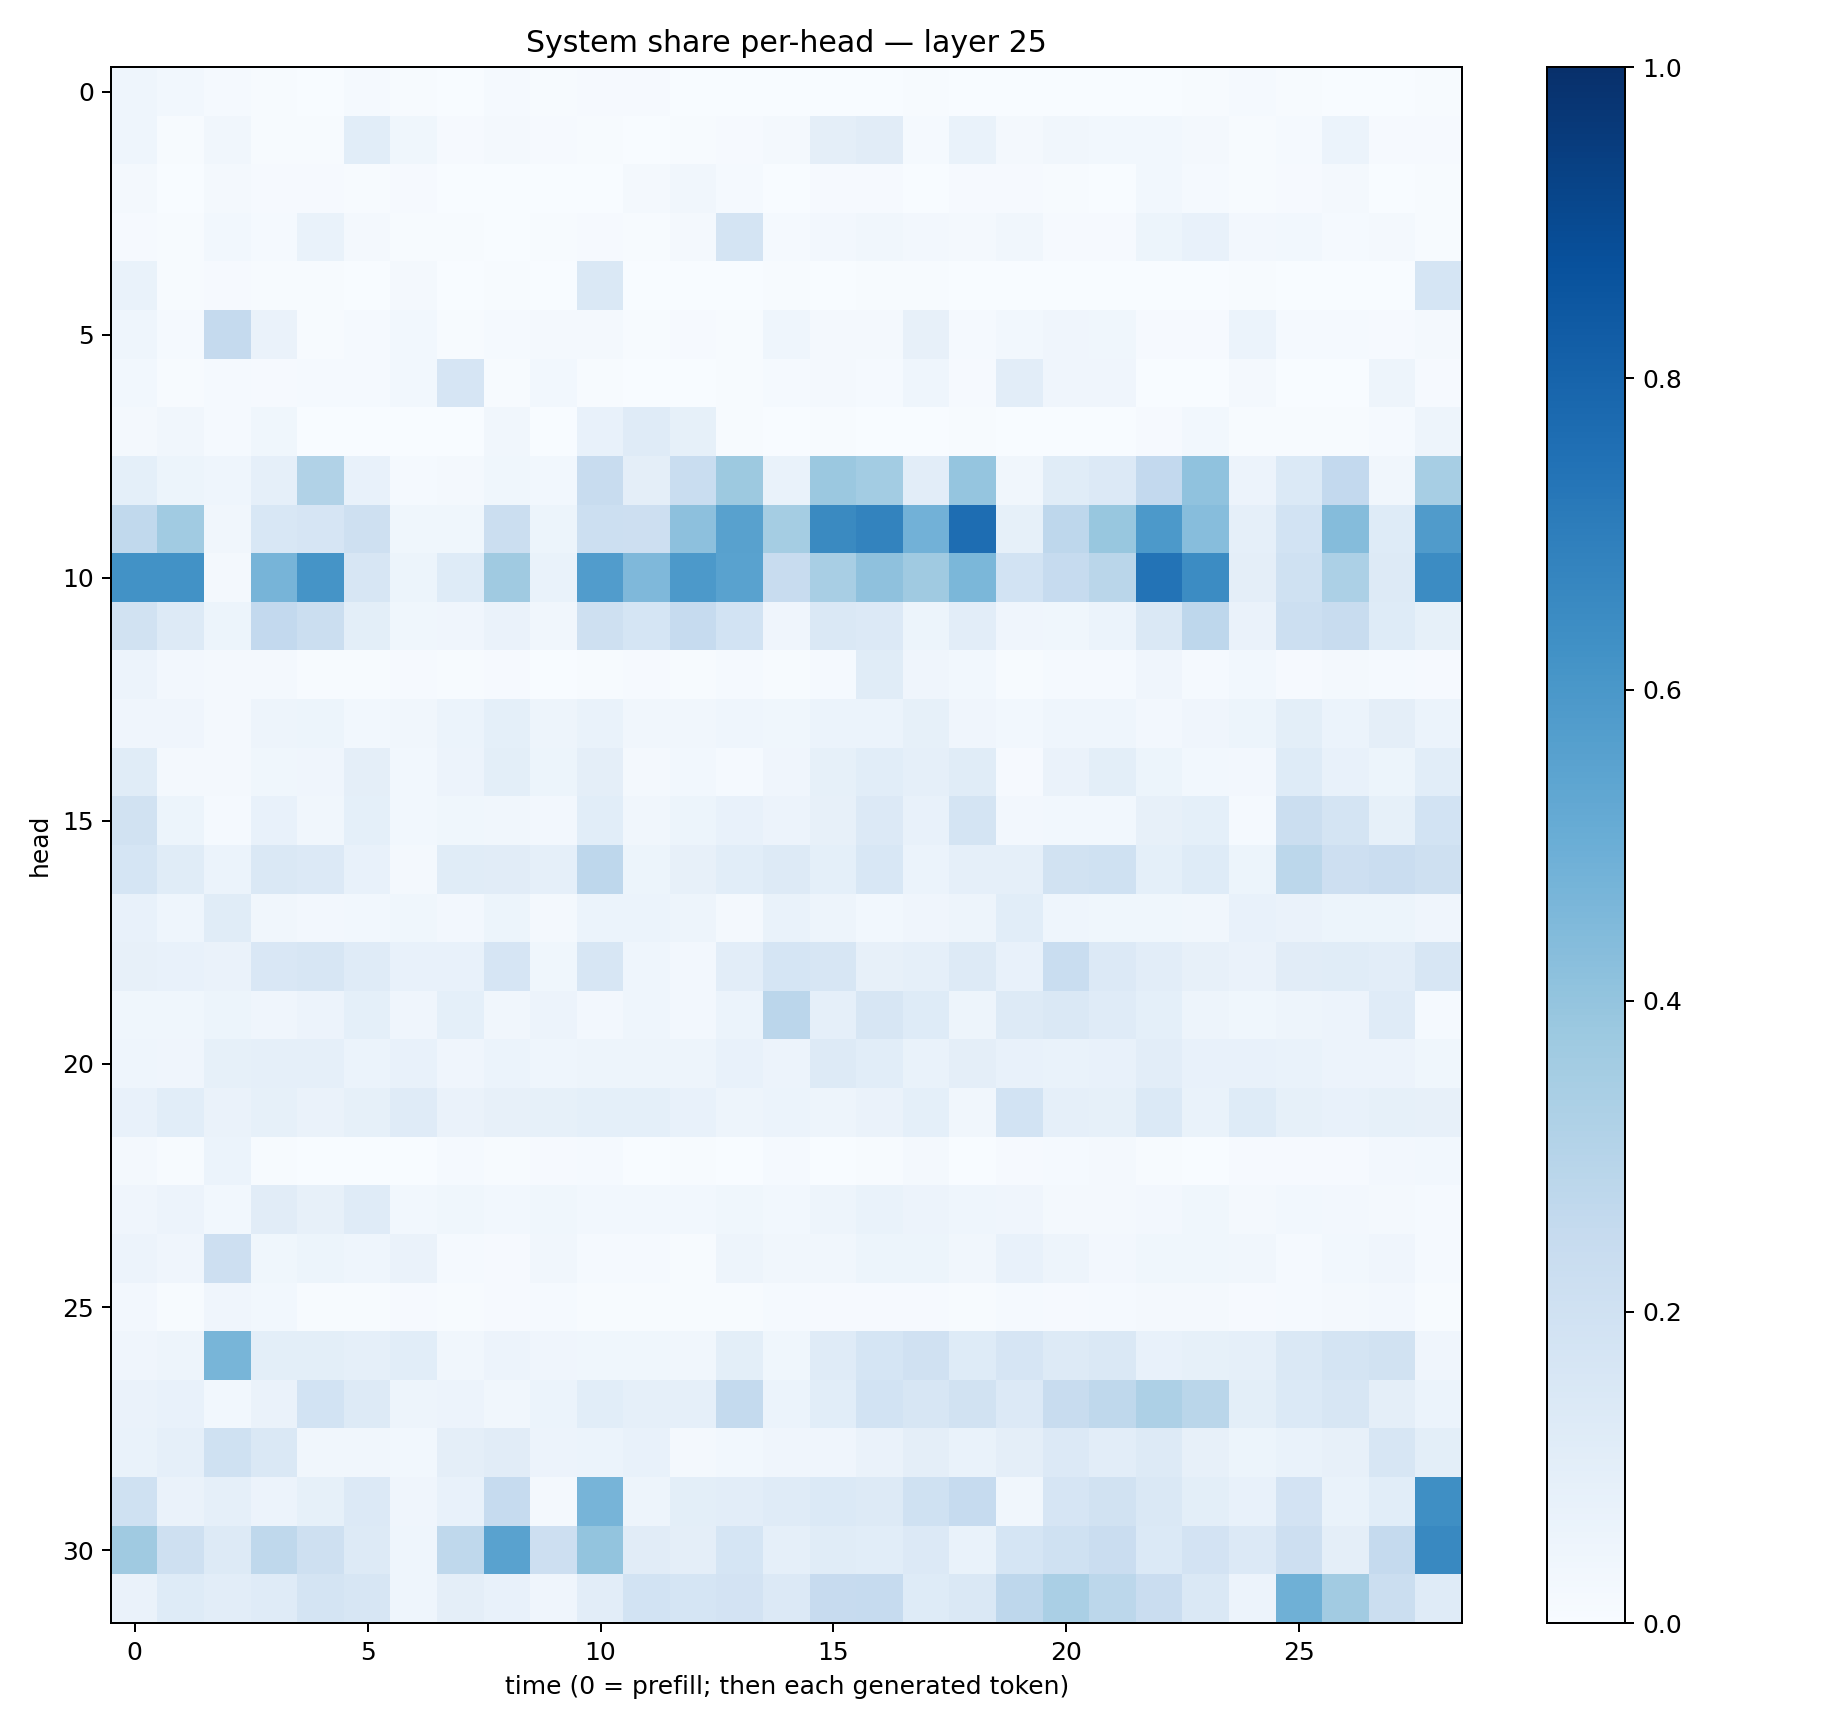

The file beside this chart, header and first rows:
0.04382486, 0.028258808, 0.011885296, 0.0050406787, 0.0031044213, 0.012286541, 0.00658155, 0.0023291318, 0.014095556, 0.005577283, 0.008784069, 0.00900217, 0.0036049094, 0.0022177724, 0.0013746417, 0.0038243511, 0.0035181576, 0.004316085, 0.0015679606, 0.0032755206, 0.0015850508, 0.0017610604, 0.0034277802, 0.0058061145
0.04372, 0.004497, 0.03464, 0.007667, 0.006212, 0.1091, 0.03761, 0.01047, 0.02254, 0.008056, 0.00731, 0.002769, 0.004205, 0.009819, 0.01708, 0.0961, 0.1101, 0.01352, 0.06669, 0.01655, 0.03233, 0.0288, 0.02838, 0.01695
0.01862, 0.002763, 0.02083, 0.01127, 0.009195, 0.006859, 0.01071, 0.001175, 0.002239, 0.003812, 0.003504, 0.01698, 0.03391, 0.01344, 0.003712, 0.008973, 0.007888, 0.002618, 0.008867, 0.009788, 0.004823, 0.003284, 0.02798, 0.01481
0.01124, 0.005671, 0.02915, 0.01188, 0.06748, 0.01612, 0.005062, 0.004954, 0.00371, 0.005357, 0.01043, 0.00754, 0.01864, 0.1741, 0.01173, 0.02592, 0.03209, 0.02662, 0.02197, 0.03154, 0.01099, 0.01108, 0.05341, 0.07293
0.06824, 0.006296, 0.008742, 0.006661, 0.00577, 0.003235, 0.01794, 0.003258, 0.005174, 0.002461, 0.1448, 0.001251, 0.0008517, 0.001696, 0.004142, 0.003432, 0.004457, 0.007458, 0.002069, 0.002961, 0.001068, 0.0006904, 0.0008972, 0.0009363
0.0457, 0.01469, 0.2504, 0.06271, 0.0068, 0.01496, 0.02786, 0.004229, 0.01554, 0.02092, 0.01908, 0.007666, 0.009578, 0.006627, 0.04629, 0.02182, 0.02242, 0.07881, 0.01363, 0.03014, 0.04131, 0.03872, 0.009349, 0.008733
0.02867, 0.00574, 0.01476, 0.008514, 0.01368, 0.01235, 0.03123, 0.167, 0.006166, 0.02886, 0.006436, 0.002913, 0.003124, 0.00397, 0.01268, 0.0166, 0.01288, 0.04476, 0.008391, 0.103, 0.04216, 0.04002, 0.001214, 0.001504
0.01893, 0.03285, 0.01456, 0.03643, 0.003286, 0.0009078, 0.001404, 0.001894, 0.03477, 0.002888, 0.07615, 0.1172, 0.08333, 0.006655, 0.002368, 0.00463, 0.002645, 0.003514, 0.003997, 0.001543, 0.002094, 0.001732, 0.01115, 0.02992
0.09135, 0.05227, 0.04643, 0.08819, 0.315, 0.07086, 0.01347, 0.02078, 0.03677, 0.02994, 0.2384, 0.09447, 0.2307, 0.3787, 0.06934, 0.3814, 0.3569, 0.1043, 0.3984, 0.03326, 0.1158, 0.1363, 0.2605, 0.4089
0.2641, 0.367, 0.03297, 0.155, 0.1674, 0.2094, 0.03565, 0.03742, 0.2266, 0.05143, 0.2151, 0.2142, 0.4162, 0.5577, 0.3545, 0.6551, 0.6778, 0.4814, 0.7627, 0.0821, 0.2747, 0.3893, 0.593, 0.4332
0.6245, 0.6217, 0.023, 0.4717, 0.6164, 0.1639, 0.05281, 0.1213, 0.369, 0.06913, 0.5762, 0.4531, 0.5913, 0.554, 0.2421, 0.3404, 0.4125, 0.3674, 0.4579, 0.1869, 0.2499, 0.2875, 0.7406, 0.6456
0.1924, 0.1292, 0.05367, 0.2609, 0.2262, 0.1005, 0.03802, 0.04241, 0.06428, 0.03492, 0.2084, 0.1714, 0.2488, 0.1848, 0.04159, 0.1412, 0.1359, 0.05379, 0.105, 0.04001, 0.03658, 0.05986, 0.1462, 0.2755
0.05569, 0.02721, 0.01644, 0.02072, 0.007313, 0.006632, 0.01161, 0.005109, 0.008638, 0.003388, 0.007314, 0.009996, 0.006439, 0.0131, 0.004219, 0.01371, 0.1153, 0.04013, 0.02909, 0.007426, 0.01438, 0.01307, 0.04195, 0.01179
0.04087, 0.0418, 0.01667, 0.05073, 0.05206, 0.03009, 0.0333, 0.06246, 0.09299, 0.04883, 0.0703, 0.03503, 0.03427, 0.04674, 0.03754, 0.0621, 0.06091, 0.08242, 0.04066, 0.02828, 0.0435, 0.04388, 0.02354, 0.04147
0.1141, 0.02111, 0.02334, 0.03838, 0.04147, 0.09405, 0.02801, 0.05683, 0.09951, 0.05272, 0.09468, 0.02238, 0.02881, 0.01434, 0.04006, 0.08209, 0.1084, 0.08711, 0.1171, 0.01125, 0.06457, 0.09884, 0.05171, 0.02938
0.1881, 0.0542, 0.01306, 0.07045, 0.03227, 0.09164, 0.03, 0.03867, 0.0342, 0.02539, 0.1073, 0.03445, 0.05225, 0.07334, 0.05634, 0.07829, 0.1354, 0.0711, 0.1743, 0.02574, 0.02849, 0.03037, 0.07821, 0.09059
0.168, 0.1141, 0.05906, 0.1451, 0.1347, 0.0713, 0.02275, 0.1142, 0.1131, 0.08626, 0.2758, 0.05249, 0.08124, 0.1092, 0.1268, 0.09194, 0.1545, 0.06079, 0.0888, 0.08608, 0.1933, 0.203, 0.09287, 0.1238
0.07726, 0.04489, 0.115, 0.03203, 0.02375, 0.03052, 0.03656, 0.02486, 0.05228, 0.01789, 0.06217, 0.05881, 0.04721, 0.02275, 0.06717, 0.04933, 0.03089, 0.0411, 0.04741, 0.1061, 0.04369, 0.03848, 0.03895, 0.03181
0.0799, 0.07083, 0.06629, 0.1489, 0.1611, 0.1205, 0.07479, 0.07564, 0.1678, 0.0352, 0.1586, 0.04578, 0.02397, 0.1016, 0.1692, 0.1621, 0.08132, 0.08819, 0.1297, 0.07622, 0.2318, 0.1353, 0.1041, 0.07922
0.03835, 0.03758, 0.05202, 0.04062, 0.05846, 0.0913, 0.04278, 0.09004, 0.03409, 0.05599, 0.0263, 0.04379, 0.02724, 0.05995, 0.2828, 0.08766, 0.1633, 0.1219, 0.04998, 0.1313, 0.1422, 0.1197, 0.09152, 0.04964
0.04608, 0.03991, 0.08251, 0.08962, 0.08983, 0.05879, 0.0765, 0.04005, 0.05961, 0.0464, 0.04699, 0.04728, 0.049, 0.07294, 0.05532, 0.1282, 0.1066, 0.06711, 0.0945, 0.07741, 0.06824, 0.07569, 0.103, 0.07427
0.07264, 0.1057, 0.06361, 0.08393, 0.06285, 0.08441, 0.1185, 0.06631, 0.08068, 0.08287, 0.09292, 0.09167, 0.07144, 0.04863, 0.06084, 0.0496, 0.0634, 0.0914, 0.0348, 0.1875, 0.08874, 0.08236, 0.1395, 0.0669
0.02192, 0.006853, 0.05892, 0.003978, 0.003788, 0.003813, 0.00349, 0.01435, 0.006542, 0.01122, 0.01287, 0.001699, 0.004244, 0.003433, 0.01195, 0.00365, 0.004427, 0.01652, 0.003175, 0.008402, 0.01418, 0.02045, 0.007017, 0.003266
0.04154, 0.05533, 0.02838, 0.1106, 0.08065, 0.1199, 0.03042, 0.03644, 0.02859, 0.03647, 0.02861, 0.03106, 0.02892, 0.03751, 0.02778, 0.04739, 0.06981, 0.05767, 0.044, 0.04121, 0.01845, 0.02176, 0.02411, 0.03747
0.05823, 0.03938, 0.213, 0.03659, 0.05434, 0.04354, 0.06456, 0.01201, 0.01129, 0.03488, 0.01226, 0.01252, 0.007469, 0.0501, 0.03461, 0.03347, 0.05285, 0.05292, 0.03197, 0.07121, 0.04916, 0.02604, 0.0382, 0.03862
0.02454, 0.005994, 0.04206, 0.02753, 0.007129, 0.006856, 0.00894, 0.006261, 0.009241, 0.01452, 0.005913, 0.005214, 0.005016, 0.007362, 0.01271, 0.009243, 0.009302, 0.01027, 0.005371, 0.01489, 0.01169, 0.01181, 0.01586, 0.01711
0.04158, 0.04913, 0.4658, 0.09975, 0.09897, 0.08636, 0.1074, 0.03132, 0.05724, 0.03946, 0.03577, 0.03712, 0.03503, 0.1007, 0.03811, 0.1184, 0.1681, 0.196, 0.122, 0.1662, 0.1295, 0.1466, 0.07649, 0.08282
0.06314, 0.07238, 0.0285, 0.0646, 0.1849, 0.1261, 0.04913, 0.05622, 0.03218, 0.05873, 0.1087, 0.08624, 0.0884, 0.255, 0.05943, 0.1078, 0.1853, 0.1563, 0.1939, 0.1333, 0.2346, 0.2695, 0.3246, 0.288
0.07005, 0.08676, 0.2016, 0.1454, 0.03274, 0.03311, 0.02758, 0.09416, 0.1123, 0.05642, 0.06079, 0.07119, 0.0211, 0.03023, 0.04154, 0.0405, 0.06428, 0.09569, 0.06752, 0.09511, 0.135, 0.1022, 0.129, 0.08105
0.2005, 0.06598, 0.08803, 0.05514, 0.0843, 0.1332, 0.03922, 0.07622, 0.2468, 0.02001, 0.4722, 0.04821, 0.1001, 0.1031, 0.1184, 0.1386, 0.1305, 0.202, 0.249, 0.03194, 0.1657, 0.1942, 0.1443, 0.09888
0.3695, 0.2042, 0.1306, 0.2701, 0.2078, 0.1252, 0.04601, 0.2716, 0.5532, 0.2144, 0.3987, 0.1118, 0.09516, 0.1704, 0.0886, 0.1135, 0.1083, 0.1338, 0.06708, 0.1704, 0.2026, 0.2296, 0.1403, 0.1829
0.06451, 0.1243, 0.1016, 0.1182, 0.178, 0.1638, 0.04561, 0.09474, 0.07153, 0.04214, 0.1044, 0.1853, 0.1689, 0.1824, 0.1361, 0.2457, 0.2495, 0.1231, 0.1458, 0.2769, 0.338, 0.2811, 0.2284, 0.1413
